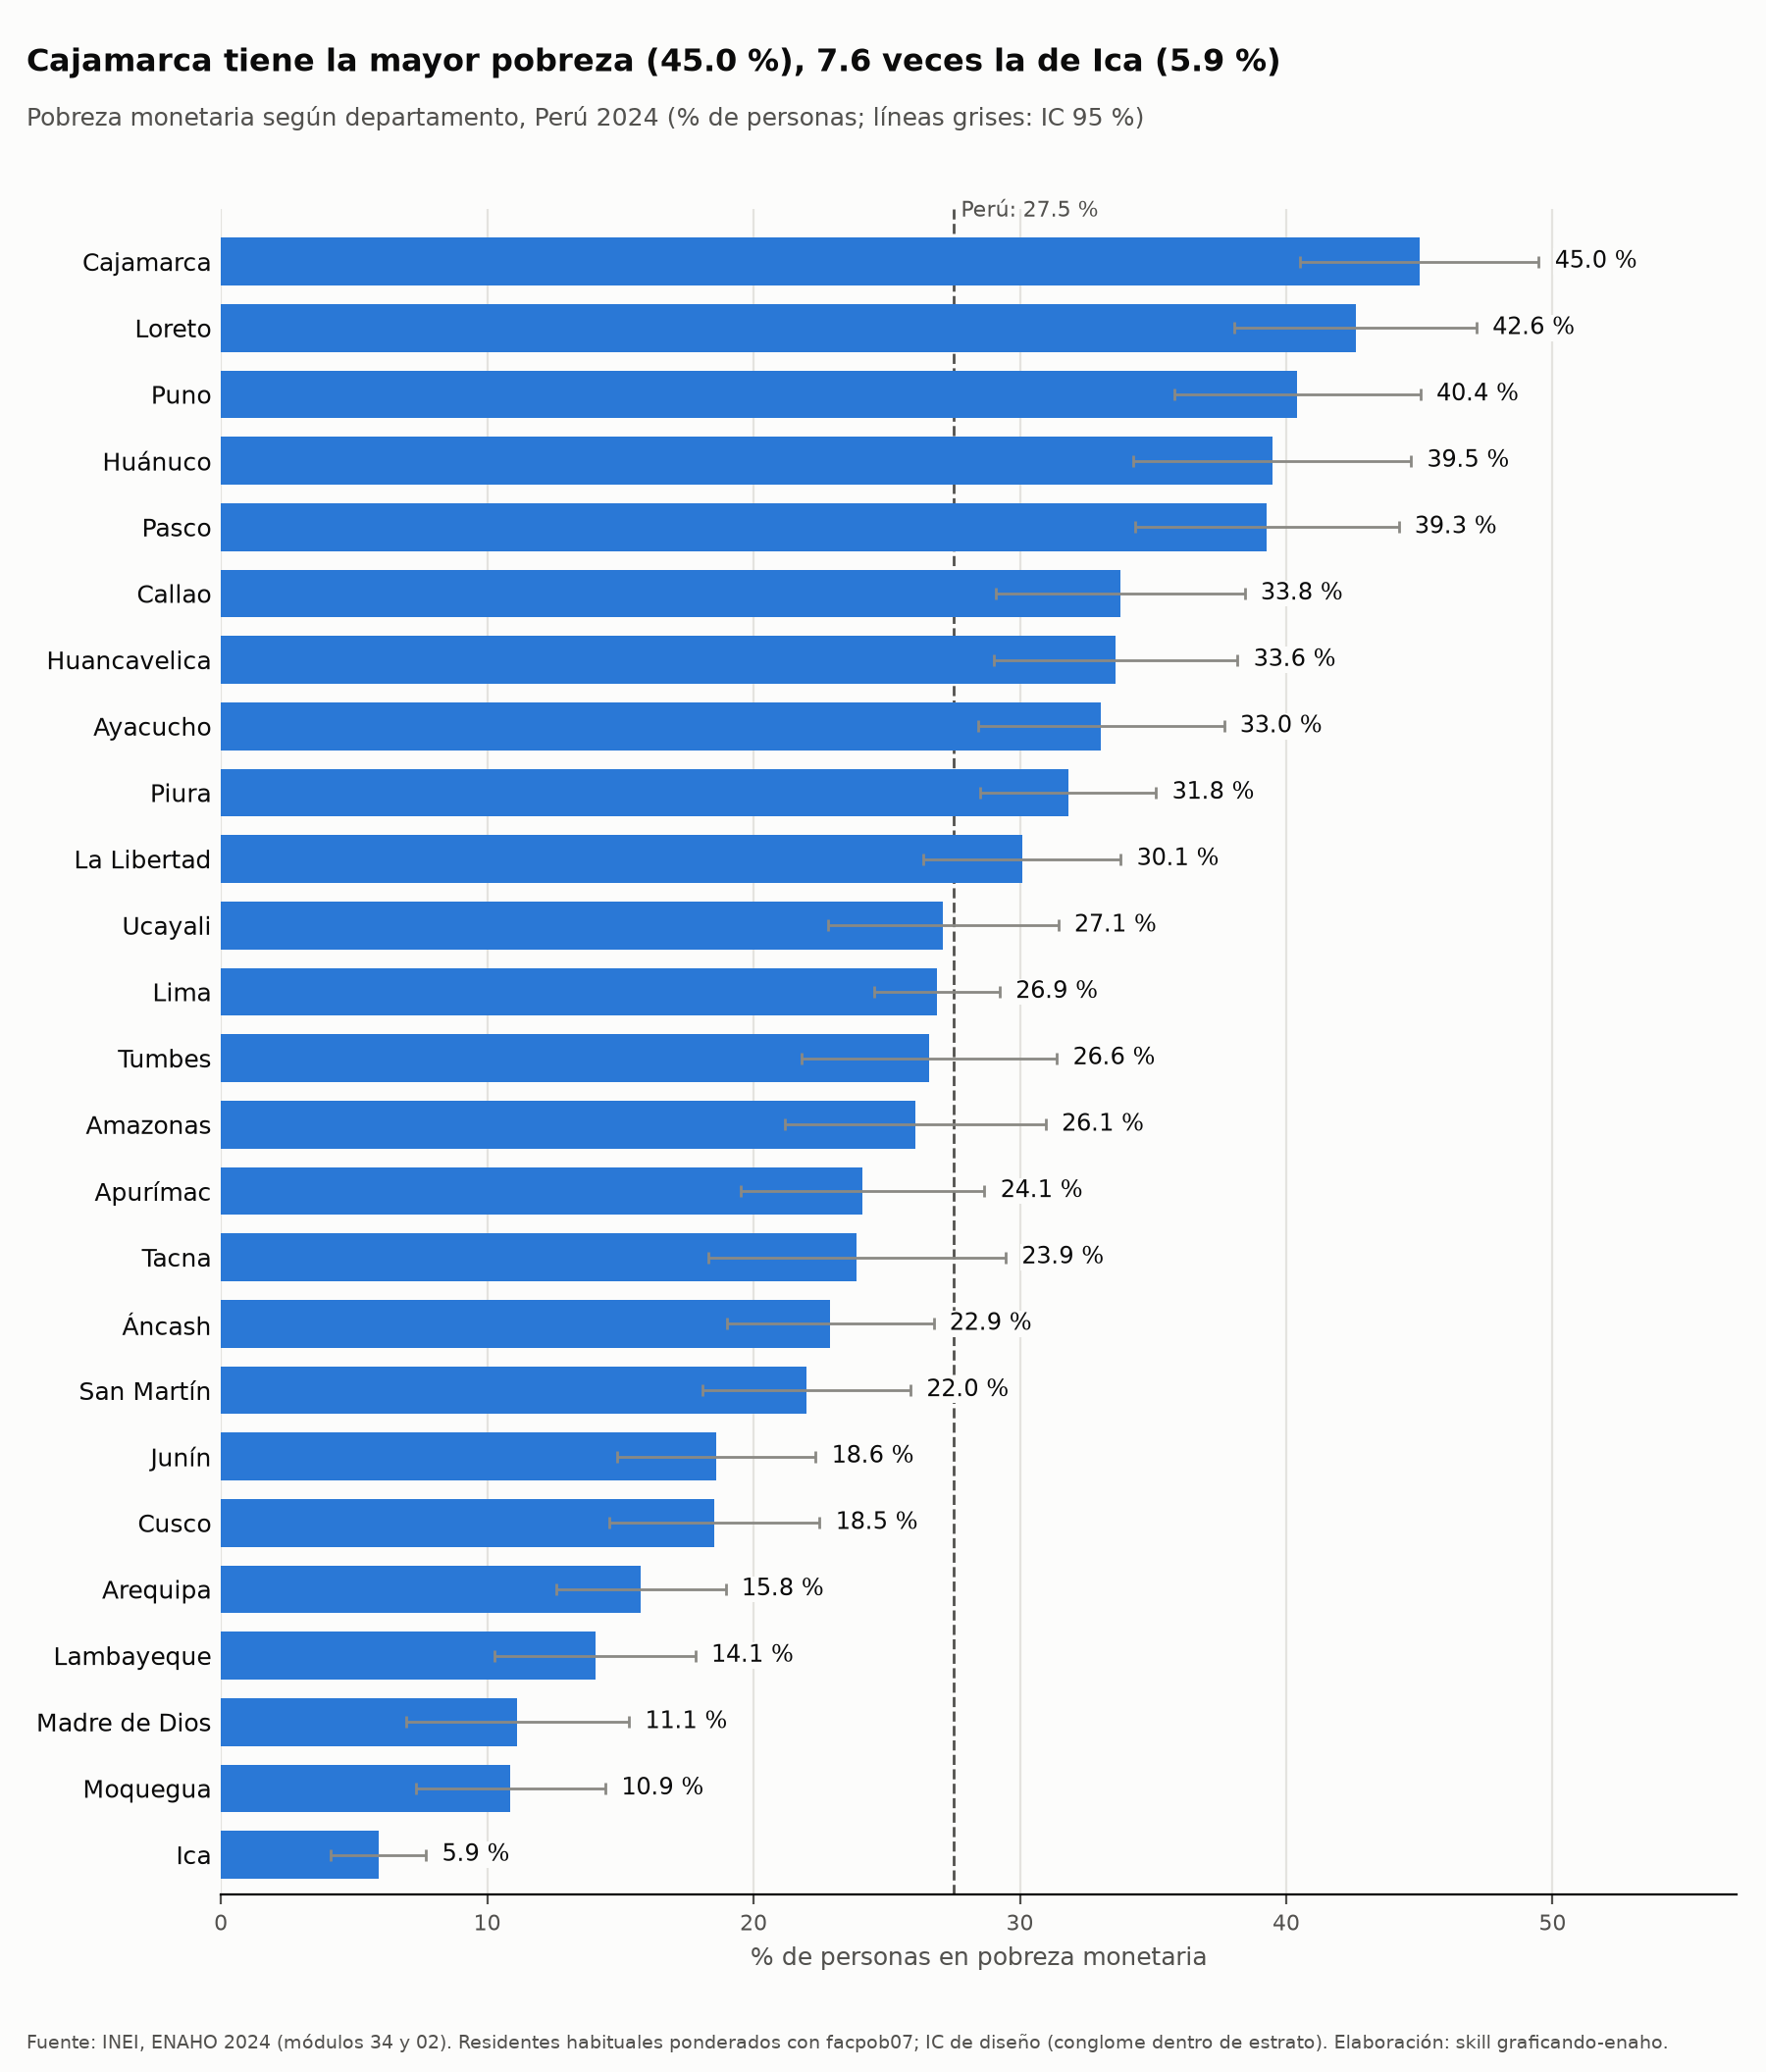

The data file committed next to this chart (first rows):
grupo, valor_pct, ee_pct, ic95_inf, ic95_sup, n_muestra, poblacion_expandida, serie
Amazonas, 26.08, 2.494, 21.19, 30.97, 3911, 430252, Total
Áncash, 22.88, 1.978, 19, 26.76, 4576, 1199410, Total
Apurímac, 24.09, 2.339, 19.5, 28.67, 2500, 474458, Total
Arequipa, 15.77, 1.624, 12.58, 18.95, 4645, 1415224, Total
Ayacucho, 33.04, 2.359, 28.42, 37.66, 3308, 755197, Total
Cajamarca, 44.99, 2.292, 40.5, 49.49, 4468, 1547849, Total
Callao, 33.77, 2.383, 29.1, 38.44, 3457, 1138852, Total
Cusco, 18.54, 2.012, 14.6, 22.48, 3777, 1380357, Total
Huancavelica, 33.61, 2.33, 29.04, 38.17, 3244, 525028, Total
Huánuco, 39.47, 2.66, 34.26, 44.69, 3903, 910900, Total
Ica, 5.914, 0.913, 4.124, 7.704, 4838, 855183, Total
Junín, 18.61, 1.9, 14.89, 22.33, 4658, 1436462, Total
La Libertad, 30.07, 1.894, 26.36, 33.79, 5028, 2064878, Total
Lambayeque, 14.05, 1.919, 10.29, 17.82, 4405, 1348585, Total
Lima, 26.89, 1.2, 24.54, 29.24, 14823, 11233286, Total
Loreto, 42.6, 2.316, 38.06, 47.15, 5678, 1121012, Total
Madre de Dios, 11.14, 2.138, 6.945, 15.33, 2045, 165829, Total
Moquegua, 10.88, 1.818, 7.316, 14.44, 2511, 196788, Total
Pasco, 39.28, 2.52, 34.34, 44.22, 2746, 323033, Total
Piura, 31.81, 1.685, 28.51, 35.11, 5876, 1970217, Total
Puno, 40.42, 2.359, 35.79, 45.04, 3112, 1535441, Total
San Martín, 21.99, 1.99, 18.09, 25.89, 4619, 937167, Total
Tacna, 23.88, 2.849, 18.3, 29.47, 3622, 375607, Total
Tumbes, 26.6, 2.447, 21.8, 31.39, 2771, 261973, Total
Ucayali, 27.12, 2.204, 22.8, 31.44, 4143, 544778, Total
